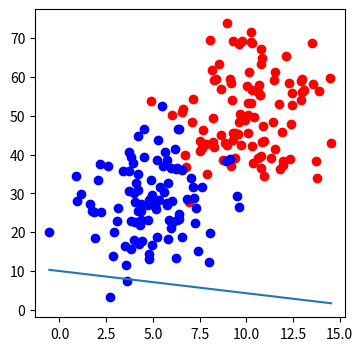

This chart was generated by the following Python code:
import numpy as np

import matplotlib.pyplot as plt


def draw(x1, x2):
    ln = plt.plot(x1, x2)


def sigmoid(score):
    return 1/(1 + np.exp(-score))


np.random.seed(0)

n_pts = 100
bias = np.ones(n_pts)

random_x1_values = np.random.normal(10, 2, n_pts)
random_x2_values = np.random.normal(50, 10, n_pts)

top_region = np.array([random_x1_values, random_x2_values, bias]).T
bottom_region = np.array([np.random.normal(5, 2, n_pts), np.random.normal(30, 10, n_pts), bias]).T
all_points = np.vstack((top_region, bottom_region))

# choose a random starting line
w1 = -0.2
w2 = -0.35
b = 3.5

line_parameters = np.array([w1, w2, b]).reshape(3, 1)

x1 = np.array([bottom_region[:, 0].min(), top_region[:, 0].max()])
x2 = -b/w2 - x1*(w1/w2)

linear_combination = np.dot(all_points, line_parameters)
#print(linear_combination)

probabilities = sigmoid(linear_combination)
#print(probabilities)




_, ax = plt.subplots(figsize=(4, 4))
ax.scatter(top_region[:, 0], top_region[:, 1], color='r')
ax.scatter(bottom_region[:, 0], bottom_region[:, 1], color='b')
draw(x1, x2)
plt.show()


